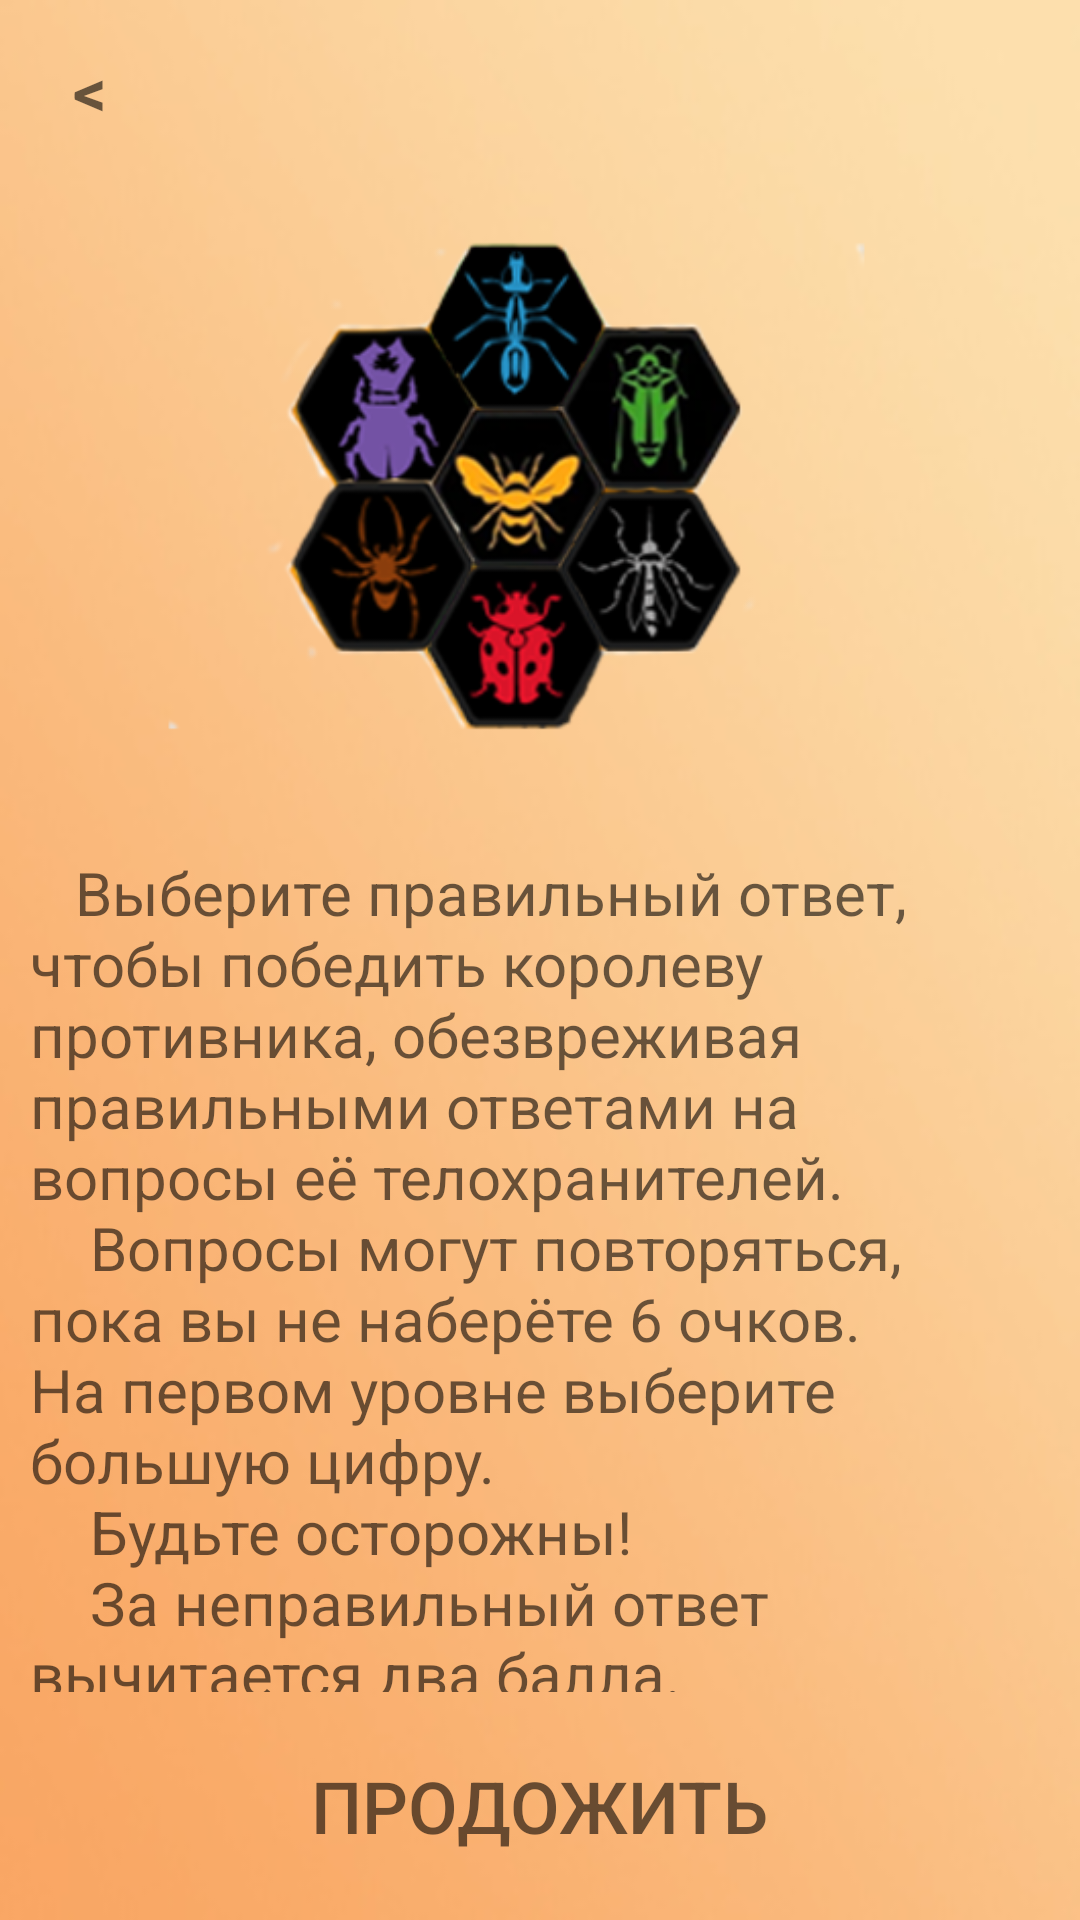

Produce the Android XML layout that renders to this screen, including the resource entries it uses.
<!-- AndroidManifest.xml: application theme Theme.AppCompat.NoActionBar -->
<!-- res/layout/previewdialog.xml -->
<?xml version="1.0" encoding="utf-8"?>
<LinearLayout xmlns:android="http://schemas.android.com/apk/res/android"
    android:orientation="vertical"
    android:layout_width="wrap_content"
    android:layout_height="wrap_content"
    android:id="@+id/dialogfon"
    android:background="@drawable/previewbackgrounddone"
    android:layout_gravity="center"
    android:scaleType = "centerCrop"
    android:layout_margin="10dp"
    android:paddingTop="10dp"
    android:paddingBottom="10dp"
    android:paddingLeft="10dp"
    android:paddingRight="10dp">
    <LinearLayout
        android:layout_width="match_parent"
        android:layout_height="wrap_content"
        android:orientation="vertical"
        android:gravity="center"/>

    <TextView
        android:id="@+id/btn_close"
        android:layout_width="40dp"
        android:layout_height="40dp"
        android:layout_gravity="start"
        android:background="@drawable/button_stroke_black95_press_white"
        android:gravity="center"
        android:text="&#60;"
        android:textSize="22sp"
        android:textColor="@color/black95"
        android:textStyle="bold" />
        <ImageView
            android:layout_width="match_parent"
            android:layout_height="0dp"
            android:id="@+id/previewimg"
            android:src="@drawable/previewimgone"
            android:layout_weight="40"
            android:layout_marginTop="0dp"/>
        <TextView
            android:layout_width="wrap_content"
            android:layout_height="0dp"
            android:id="@+id/textdescription"
            android:text="@string/levelone"
            android:layout_weight="50"
            android:textColor="@color/black95"
            android:textSize="20sp"
            android:layout_marginTop="10dp"/>

    <Button
        android:id="@+id/btncontinue"
        android:layout_width="wrap_content"
        android:layout_height="0dp"
        android:layout_marginTop="10dp"
        android:layout_weight="10"
        android:background="@drawable/button_stroke_black95_press_white"
        android:paddingLeft="10dp"
        android:paddingRight="10dp"
                android:text="@string/textcontinue"
        android:textAllCaps="true"
        android:textColor="@color/black95"
        android:textSize="24sp"
        android:layout_gravity="center"
        />


</LinearLayout>
<!-- resources referenced by this layout -->
<resources>
  <color name="black95">#95000000</color>
  <!-- drawable button_stroke_black95_press_white (drawable) -->
  <?xml version="1.0" encoding="utf-8"?>
  <selector xmlns:android="http://schemas.android.com/apk/res/android">
      <item android:state_pressed="false" android:drawable="@drawable/style_btn_sroke_black95"/>
      <item android:state_pressed="true" android:drawable="@drawable/style_btn_sroke_black95_press_white"/>
  </selector>
  <!-- drawable previewbackgrounddone: jpg bitmap (drawable-v24, 10147 bytes) -->
  <!-- drawable previewimgone: png bitmap (drawable-v24, 73730 bytes) -->
  <string name="levelone">"   Выберите правильный ответ, чтобы победить королеву противника, обезвреживая правильными ответами на вопросы её телохранителей.\n    Вопросы могут повторяться, пока вы не наберёте 6 очков.\nНа первом уровне выберите большую цифру.\n    Будьте осторожны!\n    За неправильный ответ вычитается два балла."</string>
  <string name="textcontinue">Продожить</string>
  <!-- drawable style_btn_sroke_black95_press_white (drawable) -->
  <?xml version="1.0" encoding="utf-8"?>
  <shape xmlns:android="http://schemas.android.com/apk/res/android">
      <stroke android:width="2dp" android:color="@color/black95"/>
      <corners android:radius="20dp"/>
      <solid android:color ="@color/white"/>
  </shape>
  <color name="white">#ffffff</color>
</resources>
